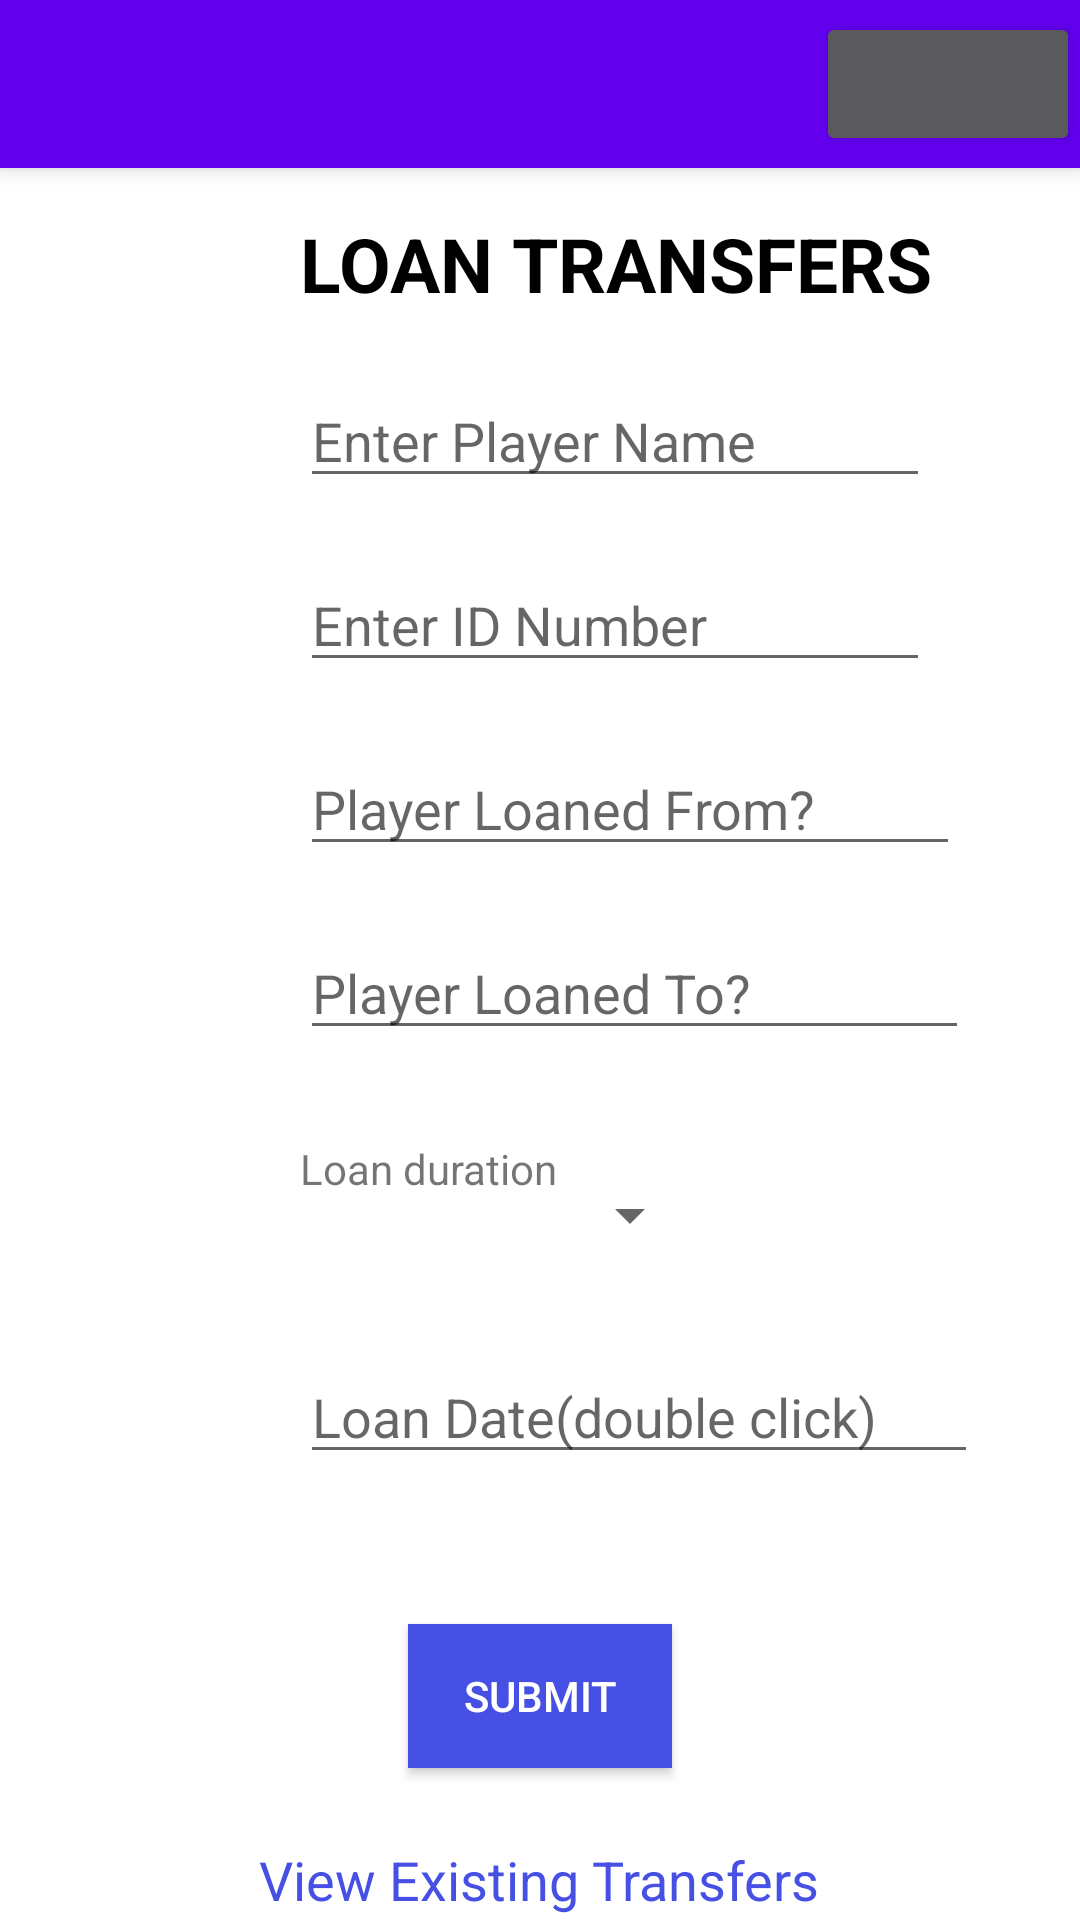

Produce the Android XML layout that renders to this screen, including the resource entries it uses.
<!-- AndroidManifest.xml: application theme Theme.FootballScheduling -->
<!-- res/layout/activity_loan_transfer.xml -->
<?xml version="1.0" encoding="utf-8"?>
<LinearLayout xmlns:android="http://schemas.android.com/apk/res/android"
    xmlns:app="http://schemas.android.com/apk/res-auto"
    xmlns:tools="http://schemas.android.com/tools"
    android:layout_width="match_parent"
    android:layout_height="match_parent"
    tools:context=".LoanTransfer"
    android:orientation="vertical">

    <include
        android:id="@+id/toolbar"
        layout="@layout/toolbar"/>

    <TextView
        android:id="@+id/textView"
        android:layout_width="wrap_content"
        android:layout_height="wrap_content"
        android:layout_gravity="start"
        android:layout_marginStart="100dp"
        android:layout_marginLeft="100dp"
        android:layout_marginTop="15dp"
        android:layout_marginEnd="25dp"
        android:layout_marginRight="25dp"
        android:text="LOAN TRANSFERS"
        android:textStyle="bold"
        android:textColor="@color/black"
        android:textSize="25sp" />

    <EditText
        android:id="@+id/playerName1"
        android:layout_width="210dp"
        android:layout_height="wrap_content"
        android:layout_gravity="start"
        android:layout_marginStart="100dp"
        android:layout_marginLeft="100dp"
        android:layout_marginTop="20dp"
        android:hint="Enter Player Name"
        android:importantForAutofill="no"
        android:inputType="textPersonName|textCapSentences" />

    <EditText
        android:id="@+id/idNumber1"
        android:layout_width="210dp"
        android:layout_height="wrap_content"
        android:layout_gravity="start"
        android:layout_marginStart="100dp"
        android:layout_marginLeft="100dp"
        android:layout_marginTop="20dp"
        android:hint="Enter ID Number"
        android:importantForAutofill="no"
        android:inputType="number" />

    <EditText
        android:id="@+id/from"
        android:layout_width="220dp"
        android:layout_height="wrap_content"
        android:layout_gravity="start"
        android:layout_marginStart="100dp"
        android:layout_marginLeft="100dp"
        android:layout_marginTop="20dp"
        android:hint="Player Loaned From?"
        android:importantForAutofill="no"
        android:inputType="textPersonName|textCapSentences" />

    <EditText
        android:id="@+id/to"
        android:layout_width="223dp"
        android:layout_height="wrap_content"
        android:layout_gravity="start"
        android:layout_marginStart="100dp"
        android:layout_marginLeft="100dp"
        android:layout_marginTop="20dp"
        android:hint="Player Loaned To?"
        android:importantForAutofill="no"
        android:inputType="textPersonName|textCapSentences" />

    <LinearLayout
        android:layout_width="wrap_content"
        android:layout_height="wrap_content"
        android:layout_marginTop="30dp"
        android:orientation="horizontal"
        android:gravity="center_horizontal"
        android:layout_marginHorizontal="50dp">

        <TextView
            android:id="@+id/textView3"
            android:layout_width="wrap_content"
            android:layout_height="wrap_content"
            android:layout_marginStart="50dp"
            android:text="Loan duration"
            android:layout_marginLeft="50dp" />

        <Spinner
            android:id="@+id/loanDuration"
            android:layout_width="wrap_content"
            android:layout_height="50dp"/>

    </LinearLayout>

    <EditText
        android:id="@+id/loan_date"
        android:layout_width="226dp"
        android:layout_height="wrap_content"
        android:layout_marginStart="100dp"
        android:layout_marginLeft="100dp"
        android:layout_marginTop="20dp"
        android:hint="Loan Date(double click)"
        android:importantForAutofill="no"
        android:inputType="text" />

    <Button
        android:id="@+id/submit1"
        android:layout_width="wrap_content"
        android:layout_height="wrap_content"
        android:layout_gravity="center"
        android:layout_marginTop="50dp"
        android:textColor="@color/white"
        android:text="Submit"
        android:background="@color/blue" />

    <TextView
        android:layout_marginTop="25dp"
        android:layout_width="wrap_content"
        android:layout_height="wrap_content"
        android:layout_gravity="center_horizontal"
        android:textSize="18sp"
        android:textColor="@color/blue"
        android:id="@+id/textViewLoan"
        android:text="View Existing Transfers" />

</LinearLayout>
<!-- res/layout/toolbar.xml (included above) -->
<?xml version="1.0" encoding="utf-8"?>
<androidx.appcompat.widget.Toolbar xmlns:android="http://schemas.android.com/apk/res/android"
    android:layout_width="match_parent"
    android:layout_height="wrap_content"
    xmlns:app="http://schemas.android.com/apk/res-auto"
    android:background="@color/design_default_color_primary"
    android:elevation="4dp"
    android:theme="@style/ThemeOverlay.AppCompat.Dark.ActionBar"
    app:popupTheme="@style/ThemeOverlay.AppCompat.Light">

    <Button
        android:id="@+id/home"
        android:layout_width="wrap_content"
        android:layout_height="wrap_content"
        android:src="@drawable/ic_baseline_add_24"
        android:layout_gravity="right"/>

</androidx.appcompat.widget.Toolbar>
<!-- resources referenced by this layout -->
<resources>
  <color name="black">#FF000000</color>
  <color name="blue">#4650e4</color>
  <color name="white">#FFFFFFFF</color>
  <style name="Theme.FootballScheduling" parent="Theme.MaterialComponents.DayNight.NoActionBar">
          
          <item name="colorPrimary">@color/purple_500</item>
          <item name="colorPrimaryVariant">@color/purple_700</item>
          <item name="colorOnPrimary">@color/white</item>
          
          <item name="colorSecondary">@color/teal_200</item>
          <item name="colorSecondaryVariant">@color/teal_700</item>
          <item name="colorOnSecondary">@color/black</item>
          
          <item name="android:statusBarColor" tools:targetApi="l">?attr/colorPrimaryVariant</item>
          
      </style>
  <color name="purple_500">#FF6200EE</color>
  <color name="purple_700">#FF3700B3</color>
  <color name="teal_200">#FF03DAC5</color>
  <color name="teal_700">#FF018786</color>
</resources>
